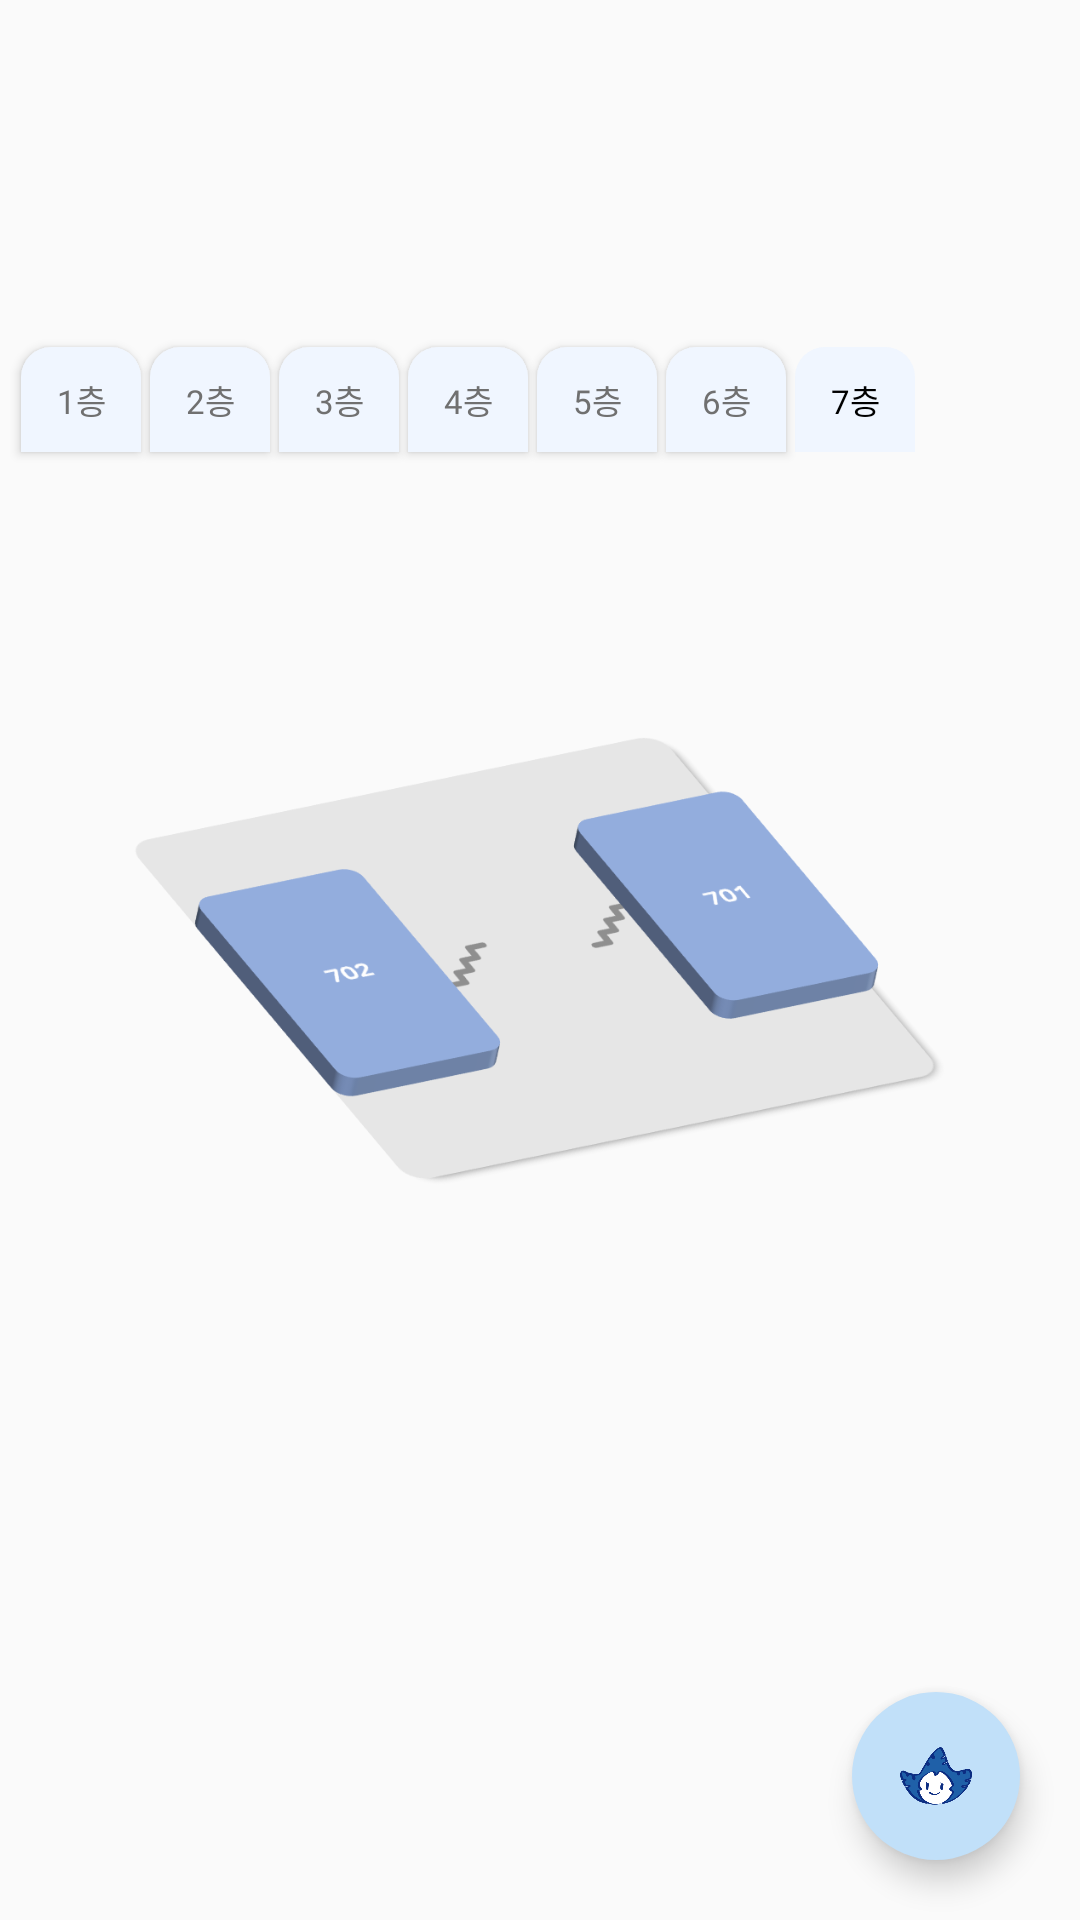

Write the Android layout XML for this screen, with the resource values it uses.
<!-- AndroidManifest.xml: application theme Theme.All_About_Sookmyung -->
<!-- res/layout/activity_myungsin_floor7.xml -->
<?xml version="1.0" encoding="utf-8"?>
<androidx.constraintlayout.widget.ConstraintLayout xmlns:android="http://schemas.android.com/apk/res/android"
    xmlns:app="http://schemas.android.com/apk/res-auto"
    xmlns:tools="http://schemas.android.com/tools"
    android:layout_width="match_parent"
    android:layout_height="match_parent">

    <Button
        android:id="@+id/button"
        android:layout_width="40dp"
        android:layout_height="35dp"
        android:fontFamily="@font/nanumsquareroundextrabold"
        android:text="1층"
        android:textSize="11dp"
        android:textColor="#707070"
        android:background="@drawable/select_floor"
        app:layout_constraintBottom_toTopOf="@+id/imageView4"
        app:layout_constraintStart_toStartOf="parent"
        android:layout_marginStart="7dp"
        android:layout_marginBottom="30dp"
        tools:ignore="MissingConstraints" />

    <Button
        android:id="@+id/button2"
        android:layout_width="40dp"
        android:layout_height="35dp"
        android:fontFamily="@font/nanumsquareroundextrabold"
        android:text="2층"
        android:textSize="11dp"
        android:textColor="#707070"
        android:background="@drawable/select_floor"
        app:layout_constraintBottom_toTopOf="@+id/imageView4"
        app:layout_constraintStart_toEndOf="@+id/button"
        android:layout_marginStart="3dp"
        android:layout_marginBottom="30dp"
        tools:ignore="MissingConstraints" />

    <Button
        android:id="@+id/button3"
        android:layout_width="40dp"
        android:layout_height="35dp"
        android:fontFamily="@font/nanumsquareroundextrabold"
        android:text="3층"
        android:textSize="11dp"
        android:textColor="#707070"
        android:background="@drawable/select_floor"
        app:layout_constraintBottom_toTopOf="@+id/imageView4"
        app:layout_constraintStart_toEndOf="@+id/button2"
        android:layout_marginStart="3dp"
        android:layout_marginBottom="30dp"
        tools:ignore="MissingConstraints" />

    <Button
        android:id="@+id/button4"
        android:layout_width="40dp"
        android:layout_height="35dp"
        android:fontFamily="@font/nanumsquareroundextrabold"
        android:text="4층"
        android:textSize="11dp"
        android:textColor="#707070"
        android:background="@drawable/select_floor"
        app:layout_constraintBottom_toTopOf="@+id/imageView4"
        app:layout_constraintStart_toEndOf="@+id/button3"
        android:layout_marginStart="3dp"
        android:layout_marginBottom="30dp"
        tools:ignore="MissingConstraints" />

    <Button
        android:id="@+id/button5"
        android:layout_width="40dp"
        android:layout_height="35dp"
        android:fontFamily="@font/nanumsquareroundextrabold"
        android:text="5층"
        android:textSize="11dp"
        android:textColor="#707070"
        android:background="@drawable/select_floor"
        app:layout_constraintBottom_toTopOf="@+id/imageView4"
        app:layout_constraintStart_toEndOf="@+id/button4"
        android:layout_marginStart="3dp"
        android:layout_marginBottom="30dp"
        tools:ignore="MissingConstraints" />

    <Button
        android:id="@+id/button6"
        android:layout_width="40dp"
        android:layout_height="35dp"
        android:fontFamily="@font/nanumsquareroundextrabold"
        android:text="6층"
        android:textSize="11dp"
        android:textColor="#707070"
        android:background="@drawable/select_floor"
        app:layout_constraintBottom_toTopOf="@+id/imageView4"
        app:layout_constraintStart_toEndOf="@+id/button5"
        android:layout_marginStart="3dp"
        android:layout_marginBottom="30dp"
        tools:ignore="MissingConstraints" />

    <TextView
        android:id="@+id/button7"
        android:layout_width="40dp"
        android:layout_height="35dp"
        android:fontFamily="@font/nanumsquareroundextrabold"
        android:text="7층"
        android:textSize="11dp"
        android:textColor="@color/black"
        android:gravity="center"
        android:background="@drawable/select_floor"
        app:layout_constraintBottom_toTopOf="@+id/imageView4"
        app:layout_constraintStart_toEndOf="@+id/button6"
        android:layout_marginStart="3dp"
        android:layout_marginBottom="30dp"
        tools:ignore="MissingConstraints" />

    <ImageButton
        android:id="@+id/room701"
        android:layout_width="103dp"
        android:layout_height="76dp"
        android:layout_marginStart="72dp"
        android:layout_marginTop="108dp"
        android:adjustViewBounds="true"
        android:background="@drawable/ic_myungsin605"
        android:backgroundTint="#00000000"
        android:elevation="1dp"
        app:layout_constraintStart_toStartOf="@+id/imageView4"
        app:layout_constraintTop_toTopOf="@+id/imageView4"
        tools:ignore="MissingConstraints" />

    <ImageButton
        android:id="@+id/room702"
        android:layout_width="103dp"
        android:layout_height="76dp"
        android:layout_marginStart="188dp"
        android:layout_marginTop="80dp"
        android:adjustViewBounds="true"
        android:background="@drawable/ic_myungsin605"
        android:backgroundTint="#00000000"
        android:elevation="1dp"
        app:layout_constraintStart_toStartOf="@+id/imageView4"
        app:layout_constraintTop_toTopOf="@+id/imageView4"
        tools:ignore="MissingConstraints" />

    <RelativeLayout
        android:layout_width="wrap_content"
        android:layout_height="250dp"
        app:layout_constraintBottom_toBottomOf="parent"
        app:layout_constraintEnd_toEndOf="parent">

        <com.google.android.material.floatingactionbutton.FloatingActionButton
            android:id="@+id/fab1"
            android:layout_width="wrap_content"
            android:layout_height="wrap_content"
            android:layout_above="@+id/fab2"
            android:layout_alignParentRight="true"
            android:layout_marginBottom="8dp"
            android:layout_marginRight="20dp"
            android:backgroundTint="#f0f6ff"
            android:src="@drawable/ic_map_locker"
            android:visibility="invisible"
            app:borderWidth="0dp"
            app:fabSize="normal" />

        <com.google.android.material.floatingactionbutton.FloatingActionButton
            android:id="@+id/fab2"
            android:layout_width="wrap_content"
            android:layout_height="wrap_content"
            android:layout_above="@+id/fab_main"
            android:layout_alignParentRight="true"
            android:layout_marginBottom="8dp"
            android:layout_marginRight="20dp"
            android:backgroundTint="#f0f6ff"
            android:src="@drawable/ic_map_return"
            android:visibility="invisible"
            app:borderWidth="0dp"
            app:fabSize="normal" />

        <com.google.android.material.floatingactionbutton.FloatingActionButton
            android:id="@+id/fab_main"
            android:layout_width="wrap_content"
            android:layout_height="wrap_content"
            android:layout_alignParentBottom="true"
            android:layout_alignParentRight="true"
            android:layout_marginBottom="20dp"
            android:layout_marginRight="20dp"
            android:backgroundTint="#C1E0F9"
            android:src="@drawable/ic_noonsong_face"
            app:borderWidth="0dp"
            app:fabSize="normal" />
    </RelativeLayout>

    <ImageView
        android:id="@+id/floor7_locker"
        android:layout_width="match_parent"
        android:layout_height="wrap_content"
        android:adjustViewBounds="true"
        android:src="@drawable/myungsin_floor7_locker"
        app:layout_constraintBottom_toBottomOf="parent"
        app:layout_constraintTop_toTopOf="parent"
        android:elevation="1dp"
        android:visibility="invisible"
        tools:layout_editor_absoluteX="0dp"/>


    <ImageView
        android:id="@+id/imageView4"
        android:layout_width="match_parent"
        android:layout_height="wrap_content"
        android:adjustViewBounds="true"
        android:src="@drawable/myungsin_floor7"
        app:layout_constraintBottom_toBottomOf="parent"
        app:layout_constraintTop_toTopOf="parent"
        tools:layout_editor_absoluteX="0dp" />

</androidx.constraintlayout.widget.ConstraintLayout>
<!-- resources referenced by this layout -->
<resources>
  <color name="black">#FF000000</color>
  <!-- drawable ic_map_locker: png bitmap (drawable, 45879 bytes) -->
  <!-- drawable ic_map_return: png bitmap (drawable, 56358 bytes) -->
  <!-- drawable ic_myungsin605: png bitmap (drawable, 11265 bytes) -->
  <!-- drawable ic_noonsong_face: png bitmap (drawable, 21267 bytes) -->
  <!-- drawable myungsin_floor7: png bitmap (drawable, 45645 bytes) -->
  <!-- drawable myungsin_floor7_locker: png bitmap (drawable, 48305 bytes) -->
  <!-- drawable select_floor (drawable) -->
  <?xml version="1.0" encoding="utf-8"?>
  <shape xmlns:android="http://schemas.android.com/apk/res/android"
      android:padding="10dp"
      android:shape="rectangle" >
      <solid android:color="#F0F6FF" />
      <corners
          android:topRightRadius="10dp"
          android:topLeftRadius="10dp"/>
  </shape>
  <style name="Theme.All_About_Sookmyung" parent="Theme.AppCompat.DayNight.NoActionBar">
          
          <item name="colorPrimary">@color/top_bar</item>
          <item name="colorPrimaryVariant">@color/purple_700</item>
          <item name="colorOnPrimary">@color/white</item>
          
          <item name="colorSecondary">@color/teal_200</item>
          <item name="colorSecondaryVariant">#707070</item>
          <item name="colorOnSecondary">@color/black</item>
          
          <item name="android:statusBarColor" tools:targetApi="l">?attr/colorPrimaryVariant</item>
          
      </style>
  <color name="top_bar">#c1e1fa</color>
  <color name="purple_700">#2060ad</color>
  <color name="white">#FFFFFFFF</color>
  <color name="teal_200">#20A2CA</color>
</resources>
